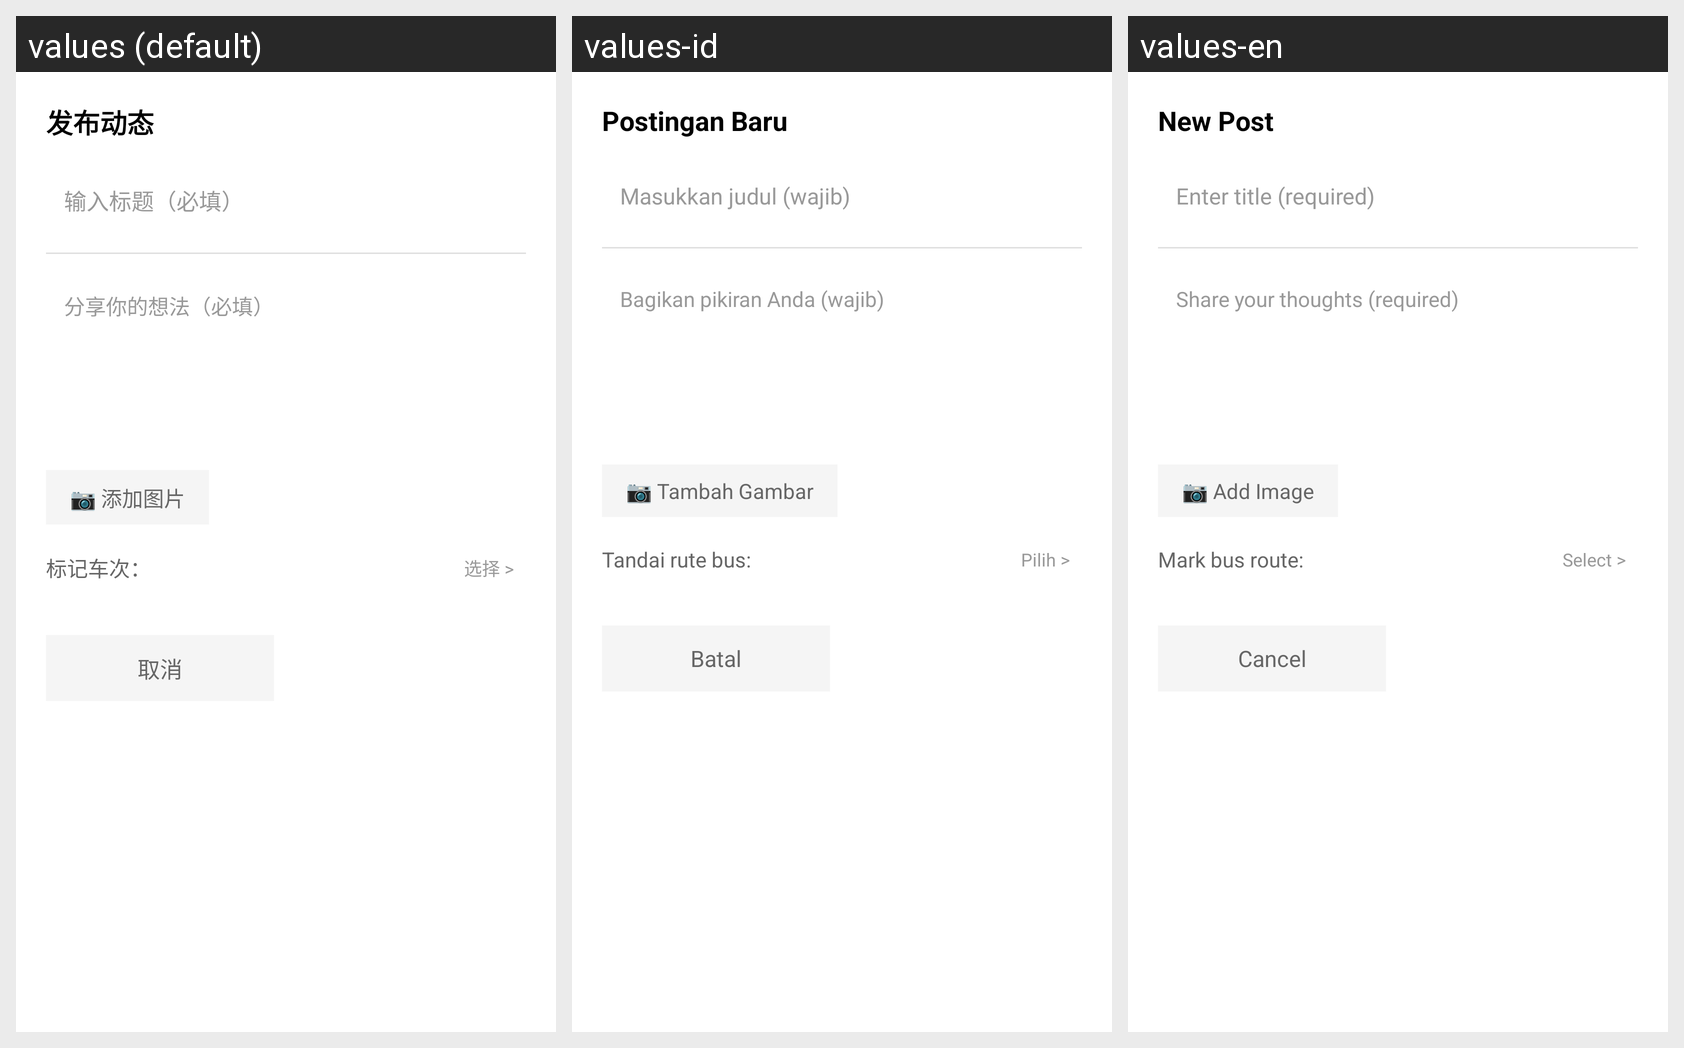

The same Android screen rendered under several of its app's locales, left to right. List the strings drawn on it with the default value and each locale's translation.
Android screen res/layout/dialog_publish_post.xml rendered under 3 locales, left to right: values (default), values-id, values-en. Device: Nexus 5 (rendered at 1080×1920; each locale shown at half size, 540×960, under a caption strip naming it); theme android:Theme.Material.Light.
Strings drawn on this screen, with the default value and each locale's value (text and hints the layout hard-codes, and strings that could not be matched under every locale, appear in the picture but are not listed):

publish_title
  values: 发布动态
  values-id: Postingan Baru
  values-en: New Post

post_title_hint_dialog
  values: 输入标题（必填）
  values-id: Masukkan judul (wajib)
  values-en: Enter title (required)

post_content_hint_dialog
  values: 分享你的想法（必填）
  values-id: Bagikan pikiran Anda (wajib)
  values-en: Share your thoughts (required)

add_image_button
  values: 📷 添加图片
  values-id: 📷 Tambah Gambar
  values-en: 📷 Add Image

mark_bus_route
  values: 标记车次：
  values-id: Tandai rute bus:
  values-en: Mark bus route:

select_arrow
  values: 选择 >
  values-id: Pilih >
  values-en: Select >

btn_cancel
  values: 取消
  values-id: Batal
  values-en: Cancel
